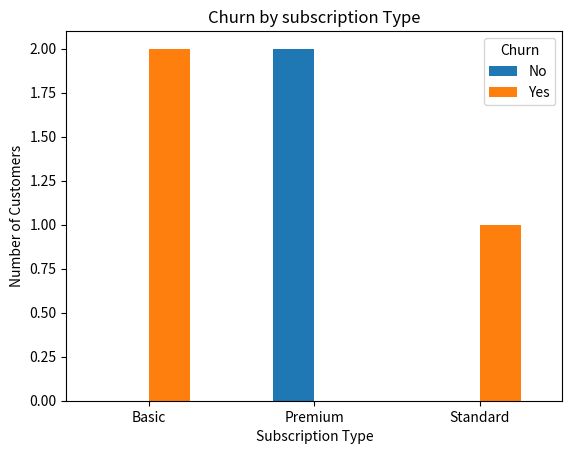
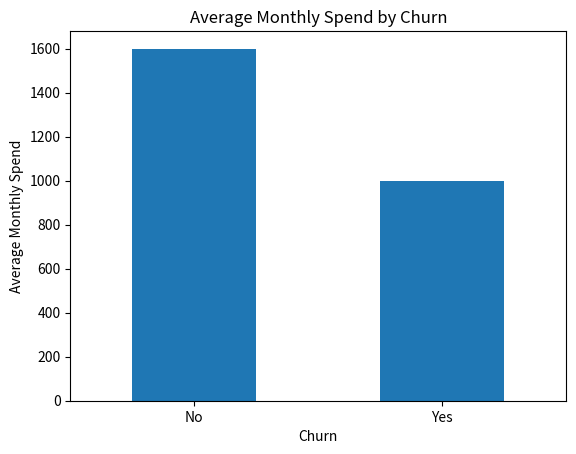
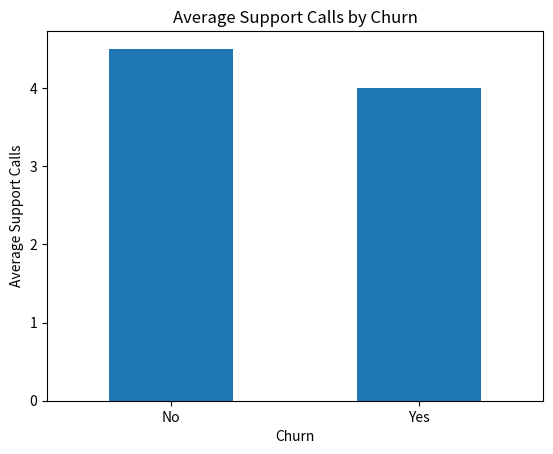
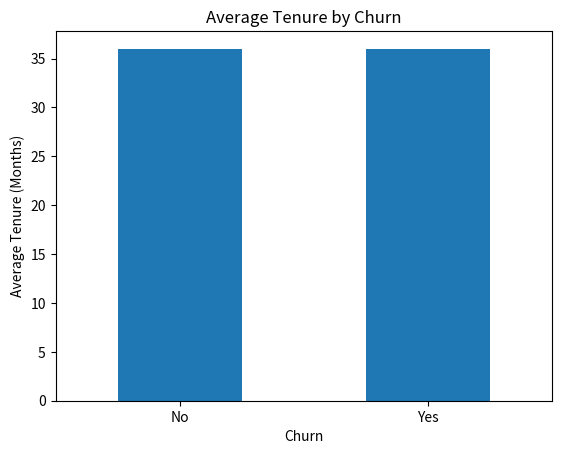

Write Python code to recreate these figures, in order.
import pandas as pd
import matplotlib.pyplot as plt
import seaborn as sns 

data = {
    "Customer_ID":[101,102,103,104,105],
    "Age":[25,26,27,29,50],
    "Gender":["Female","Male","Female","Male","Female"],
    "City":["Delhi","Noida","Gurgoan","Bangalore","Mumbai"],
    "Subscription_type":["Basic","Premium","Basic","Premium","Standard"],
    "Monthly_spend":[500,1200,1500,2000,1000],
    "Tenure_Months":[12,24,36,48,60],
    "Total_Purchase":[60,20,5,20,10],
    "Support_Calls":[3,2,5,7,4],
    "Churn":["Yes","No","Yes","No","Yes"],
}

df = pd.DataFrame(data)
print(df)

print("\nTotal Customers:",len(df))
print("\nCustomers Data:")
print(df)

print("\nData Information:")
print(df.info())

print("\nMissing Values:")
print(df.isnull().sum())

print("\nDuplicate Rows:")
print(df.duplicated().sum())

print("\nChurn Count:")
print(df["Churn"].value_counts())

print("\nAverage Monthly Spend:",df["Monthly_spend"].mean())

print("\nChurn Rate:",(df["Churn"] == "Yes").mean()* 100,"%")

print("\nCustomers by City:")
print(df["City"].value_counts())

print("\nCustomers by Subscription Type:")
print(df["Subscription_type"].value_counts())

print("\nAverage Monthly Spend by Subscription:")
print(df.groupby("Subscription_type")["Monthly_spend"].mean())

print("\nAverage Monthly spend by City:")
print(df.groupby("City")["Monthly_spend"].mean())

print("\nAverage Tenure by Churn:")
print(df.groupby("Churn")["Tenure_Months"].mean())

print("\nAverage Support Calls by Churn:")
print(df.groupby("Churn")["Support_Calls"].mean())

print("\nAverage Monthly spend by Churn:")
print(df.groupby("Churn")["Monthly_spend"].mean())

Churn_subscription = pd.crosstab(df["Subscription_type"],df["Churn"])
print("\nChurn by subscription Type:")
print(Churn_subscription)

Churn_subscription.plot(kind="bar")

plt.title("Churn by subscription Type")
plt.xlabel("Subscription Type")
plt.ylabel("Number of Customers")
plt.xticks(rotation=0)
plt.show()

monthly_spend_churn = df.groupby("Churn")["Monthly_spend"].mean()
monthly_spend_churn.plot(kind="bar")

plt.title("Average Monthly Spend by Churn")
plt.xlabel("Churn")
plt.ylabel("Average Monthly Spend")
plt.xticks(rotation=0)
plt.show()

support_churn = df.groupby("Churn")["Support_Calls"].mean()
support_churn.plot(kind="bar")

plt.title("Average Support Calls by Churn")
plt.xlabel("Churn")
plt.ylabel("Average Support Calls")
plt.xticks(rotation=0)
plt.show()

tenure_churn = df.groupby("Churn")["Tenure_Months"].mean()
tenure_churn.plot(kind="bar")

plt.title("Average Tenure by Churn")
plt.xlabel("Churn")
plt.ylabel("Average Tenure (Months)")
plt.xticks(rotation=0)
plt.show()

print("\nFinal Business Insights:")
print("Total Customer:",len(df))
print("Churned Customers:",(df["Churn"] == "Yes").sum())
print("Churn Rate:",(df["Churn"] == "Yes").mean()* 100,"%")
print("Average Monthly Spend:",(df["Monthly_spend"].mean()))

print()
